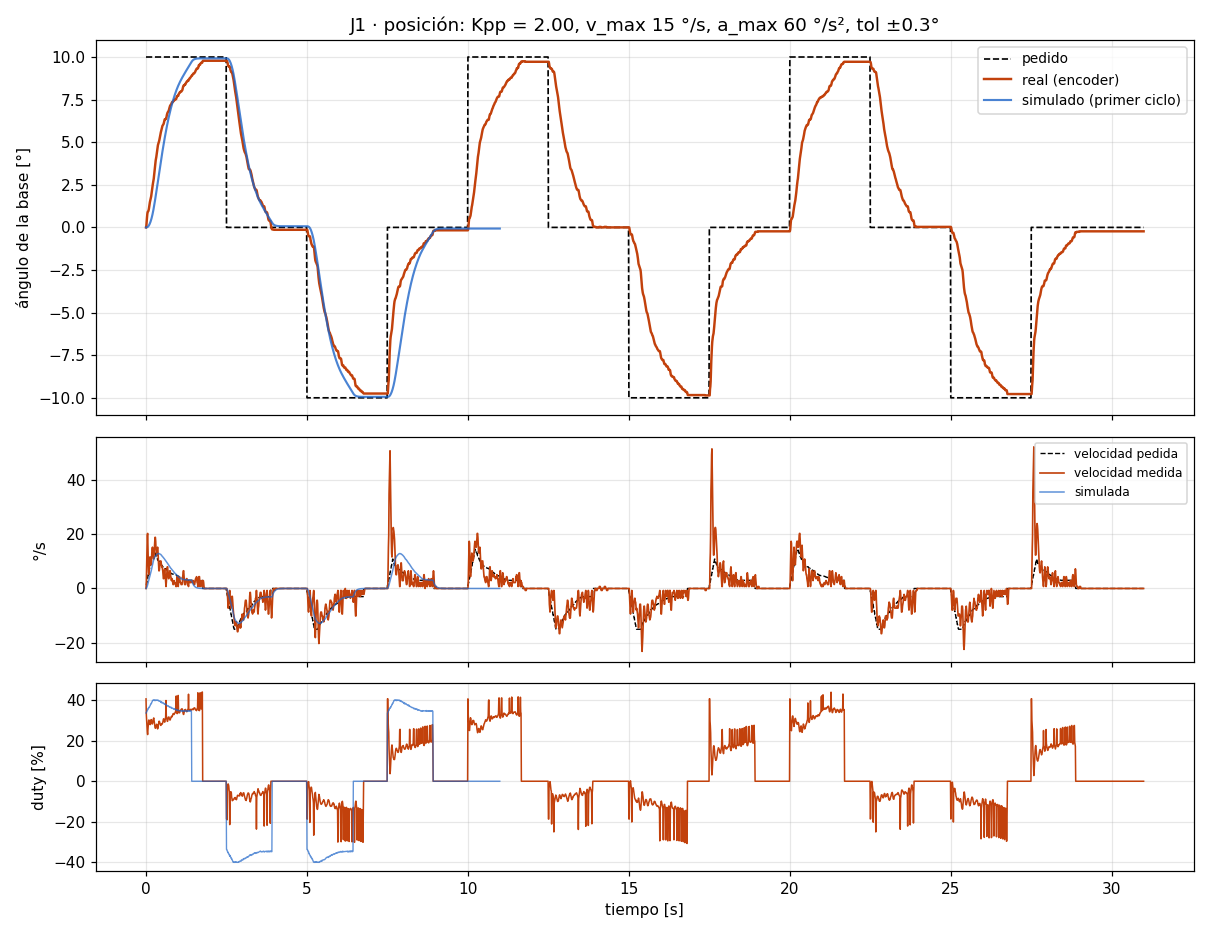

The data file committed next to this chart (first rows):
# escalon_pos A=10.0 seg_ms=2500 ciclos=…
t_ms, th_ref, th, w_ref, w_med, duty
10, 10.00, 0.00, 1.20, 0.00, 40.6
20, 10.00, 0.09, 1.20, 2.17, 32.6
30, 10.00, 0.35, 2.40, 8.68, 29.9
40, 10.00, 0.58, 2.40, 14.46, 26.7
50, 10.00, 0.78, 3.60, 19.53, 24.1
60, 10.00, 0.90, 3.60, 20.25, 23.0
70, 10.00, 0.93, 4.80, 14.46, 25.6
80, 10.00, 0.95, 4.80, 9.40, 27.7
90, 10.00, 1.01, 6.00, 5.79, 29.9
100, 10.00, 1.10, 6.00, 5.06, 30.2
110, 10.00, 1.24, 7.20, 7.96, 29.4
120, 10.00, 1.36, 7.20, 10.12, 28.3
130, 10.00, 1.48, 8.40, 11.57, 28.0
140, 10.00, 1.56, 8.40, 11.57, 27.9
150, 10.00, 1.62, 9.60, 9.40, 29.4
160, 10.00, 1.71, 9.60, 8.68, 29.8
170, 10.00, 1.82, 10.80, 8.68, 30.4
180, 10.00, 1.97, 10.80, 10.12, 29.8
190, 10.00, 2.14, 12.00, 13.02, 29.0
200, 10.00, 2.29, 12.00, 14.46, 28.2
210, 10.00, 2.43, 13.20, 15.19, 28.3
220, 10.00, 2.52, 13.20, 13.74, 29.0
230, 10.00, 2.63, 14.40, 12.29, 30.3
240, 10.00, 2.75, 14.40, 11.57, 30.7
250, 10.00, 2.86, 14.27, 10.85, 31.2
260, 10.00, 3.04, 14.27, 13.02, 30.2
270, 10.00, 3.24, 13.52, 15.19, 28.9
280, 10.00, 3.44, 13.52, 17.36, 27.7
290, 10.00, 3.62, 12.77, 18.80, 26.4
300, 10.00, 3.79, 12.77, 18.80, 26.1
310, 10.00, 3.93, 12.13, 17.36, 26.2
320, 10.00, 4.02, 12.13, 14.46, 27.4
330, 10.00, 4.14, 11.73, 13.02, 27.8
340, 10.00, 4.28, 11.73, 12.29, 28.1
350, 10.00, 4.43, 11.15, 12.29, 27.8
360, 10.00, 4.60, 11.15, 14.46, 26.6
370, 10.00, 4.74, 10.51, 15.19, 25.8
380, 10.00, 4.83, 10.51, 13.74, 26.3
390, 10.00, 4.89, 10.22, 11.57, 27.0
400, 10.00, 4.95, 10.22, 8.68, 28.4
410, 10.00, 5.00, 9.99, 6.51, 29.5
420, 10.00, 5.09, 9.99, 6.51, 29.6
430, 10.00, 5.18, 9.64, 7.23, 29.3
440, 10.00, 5.29, 9.64, 8.68, 28.7
450, 10.00, 5.38, 9.24, 9.40, 28.2
460, 10.00, 5.50, 9.24, 10.12, 27.8
470, 10.00, 5.58, 8.83, 10.12, 27.5
480, 10.00, 5.67, 8.83, 9.40, 27.8
490, 10.00, 5.73, 8.54, 8.68, 28.0
500, 10.00, 5.81, 8.54, 7.96, 28.4
510, 10.00, 5.90, 8.20, 7.96, 28.2
520, 10.00, 5.96, 8.20, 7.23, 28.6
530, 10.00, 5.99, 8.02, 6.51, 28.9
540, 10.00, 6.02, 8.02, 5.06, 29.7
550, 10.00, 6.05, 7.91, 3.62, 30.6
560, 10.00, 6.10, 7.91, 3.62, 30.8
570, 10.00, 6.19, 7.62, 5.06, 30.1
580, 10.00, 6.28, 7.62, 6.51, 29.5
590, 10.00, 6.34, 7.33, 7.23, 29.1
... 3,042 more rows
